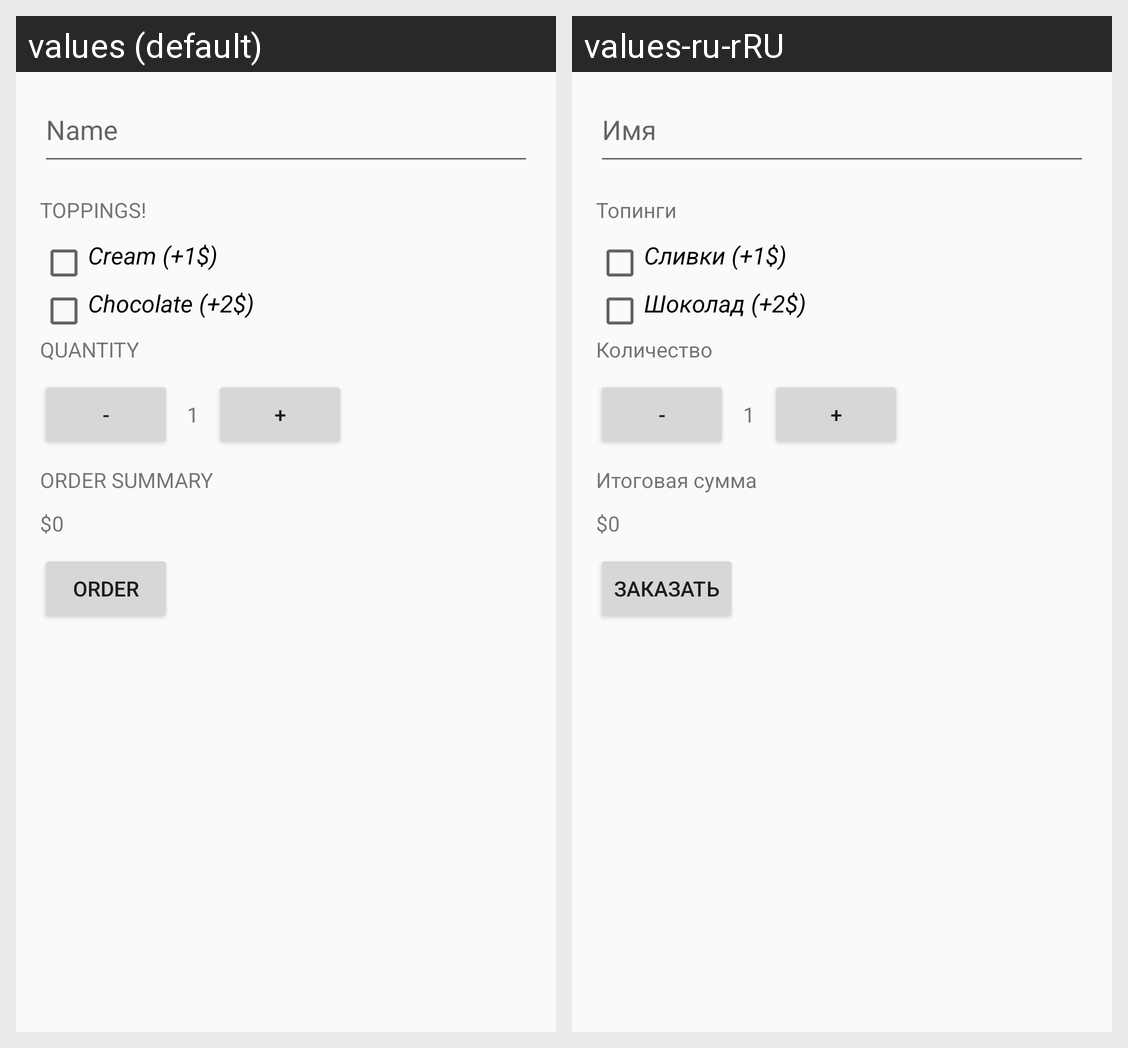

Locale-by-locale string values for the Android screen shown in this grid:
Android screen res/layout/activity_main.xml rendered under 2 locales, left to right: values (default), values-ru-rRU. Device: Nexus 5 (rendered at 1080×1920; each locale shown at half size, 540×960, under a caption strip naming it); theme AppTheme.
Strings drawn on this screen, with the default value and each locale's value (text and hints the layout hard-codes, and strings that could not be matched under every locale, appear in the picture but are not listed):

name
  values: Name
  values-ru-rRU: Имя

toppings
  values: TOPPINGS!
  values-ru-rRU: Топинги

cream_1
  values: Cream (+1$)
  values-ru-rRU: Сливки (+1$)

chocolate_2
  values: Chocolate (+2$)
  values-ru-rRU: Шоколад (+2$)

quantity
  values: QUANTITY
  values-ru-rRU: Количество

order_summary
  values: ORDER SUMMARY
  values-ru-rRU: Итоговая сумма

order
  values: ORDER
  values-ru-rRU: Заказать
